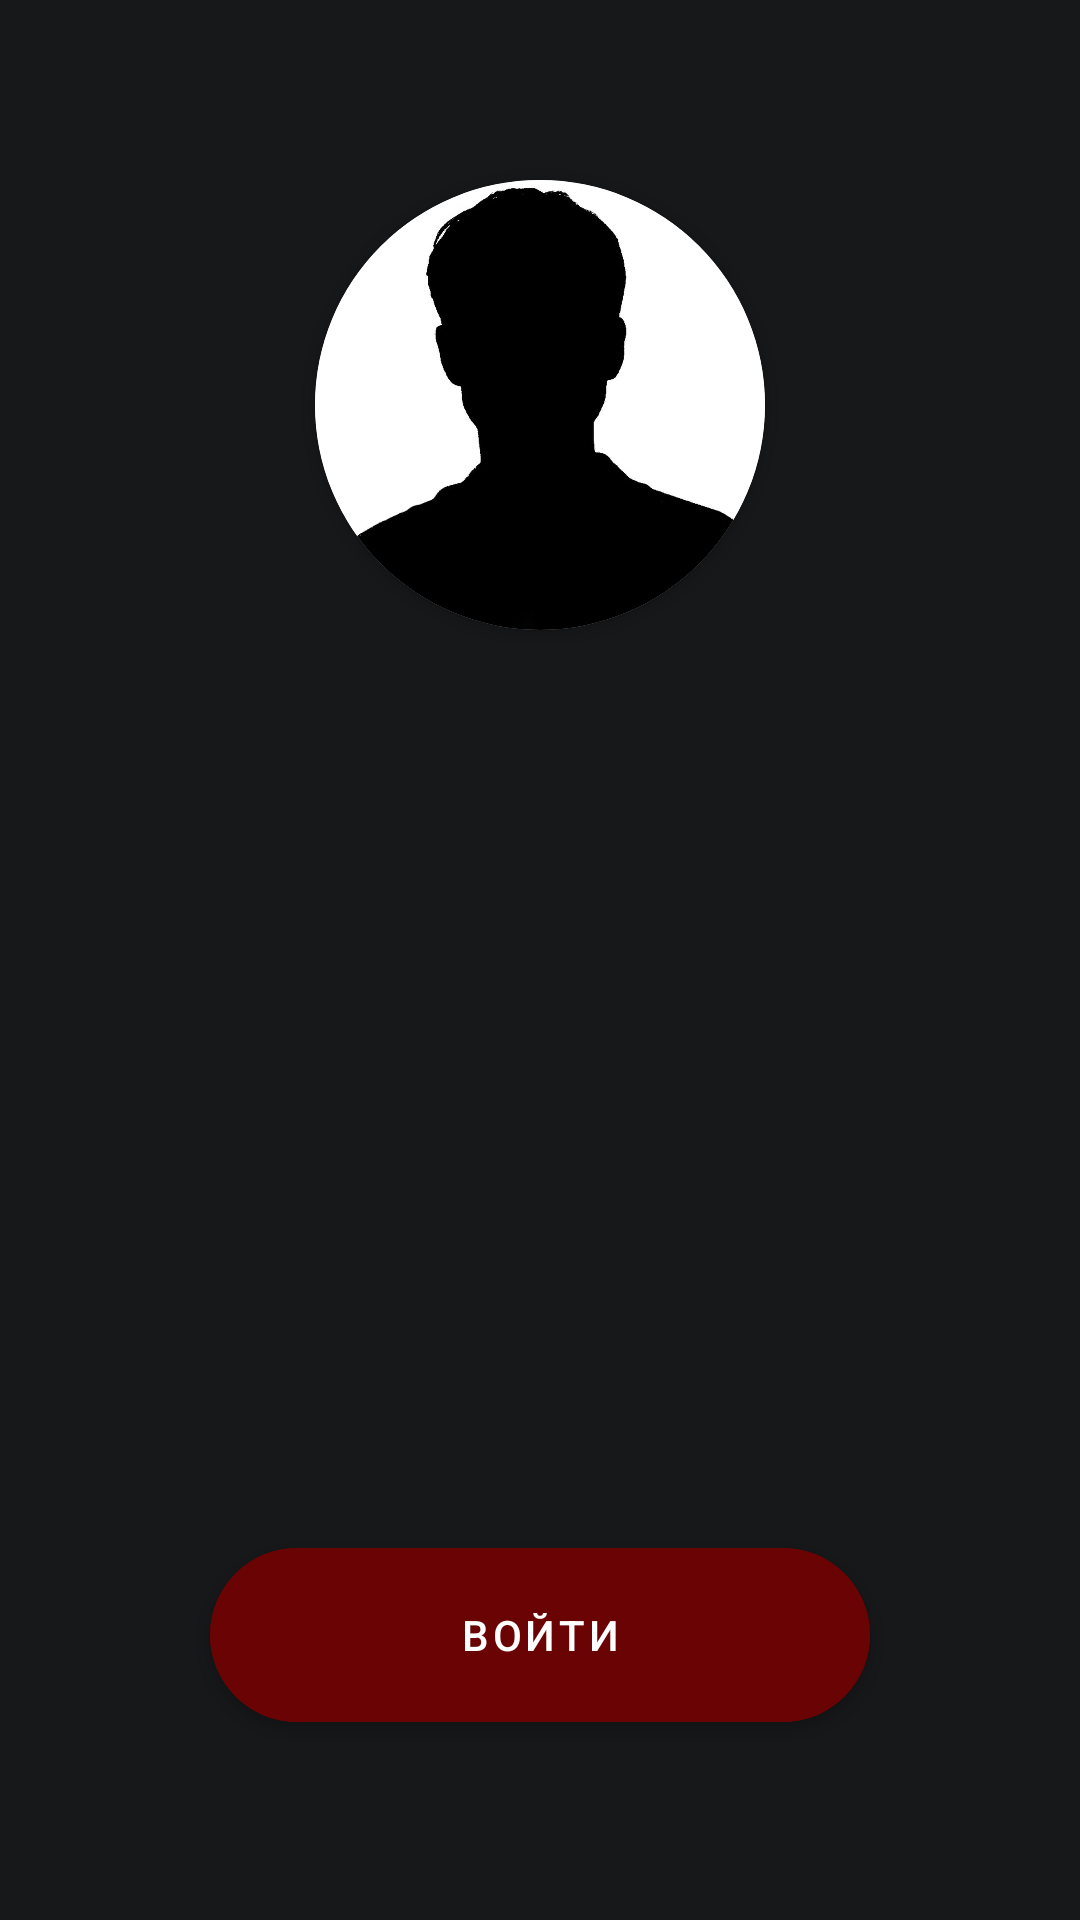

The Android layout XML behind this screen, and the referenced resources:
<!-- AndroidManifest.xml: application theme Theme.DrivingSchool -->
<!-- res/layout/fragment_unsigned.xml -->
<?xml version="1.0" encoding="utf-8"?>
<androidx.constraintlayout.widget.ConstraintLayout
    xmlns:android="http://schemas.android.com/apk/res/android"
    xmlns:app="http://schemas.android.com/apk/res-auto"
    xmlns:tools="http://schemas.android.com/tools"
    android:layout_width="match_parent"
    android:layout_height="match_parent"
    android:background="@color/background_std"
    tools:context=".MainActivity">


    <androidx.cardview.widget.CardView
        android:id="@+id/CardView"
        android:layout_width="150dp"
        android:layout_height="150dp"
        android:layout_marginTop="60dp"
        app:cardCornerRadius="100dp"
        app:layout_constraintTop_toTopOf="parent"
        app:layout_constraintStart_toStartOf="parent"
        app:layout_constraintEnd_toEndOf="parent">

        <ImageView
            android:layout_width="match_parent"
            android:layout_height="match_parent"
            android:src="@drawable/standart_profile_im" />

    </androidx.cardview.widget.CardView>


    <com.google.android.material.button.MaterialButton
        android:id="@+id/auth_btn"
        android:layout_width="match_parent"
        android:layout_marginHorizontal="70dp"
        android:layout_height="70dp"
        android:layout_below="@+id/CardView"
        android:layout_marginTop="300dp"
        android:backgroundTint="@color/red"
        android:text="@string/auth_btn"
        android:textColor="@color/white"
        app:cornerRadius="30dp"
        app:layout_constraintEnd_toEndOf="parent"
        app:layout_constraintStart_toStartOf="parent"
        app:layout_constraintTop_toBottomOf="@+id/CardView" />

</androidx.constraintlayout.widget.ConstraintLayout>
<!-- resources referenced by this layout -->
<resources>
  <color name="background_std">#17181a</color>
  <color name="red">#6A0404</color>
  <color name="white">#FFFFFFFF</color>
  <!-- drawable standart_profile_im: png bitmap (drawable, 82530 bytes) -->
  <string name="auth_btn">Войти</string>
  <style name="Theme.DrivingSchool" parent="Theme.MaterialComponents.DayNight.NoActionBar">
          
          <item name="colorOnPrimary">@color/red</item>
          
          <item name="android:statusBarColor">@color/black</item>
          
          <item name="colorOnSecondary">@color/red</item>
      </style>
  <color name="black">#FF000000</color>
</resources>
